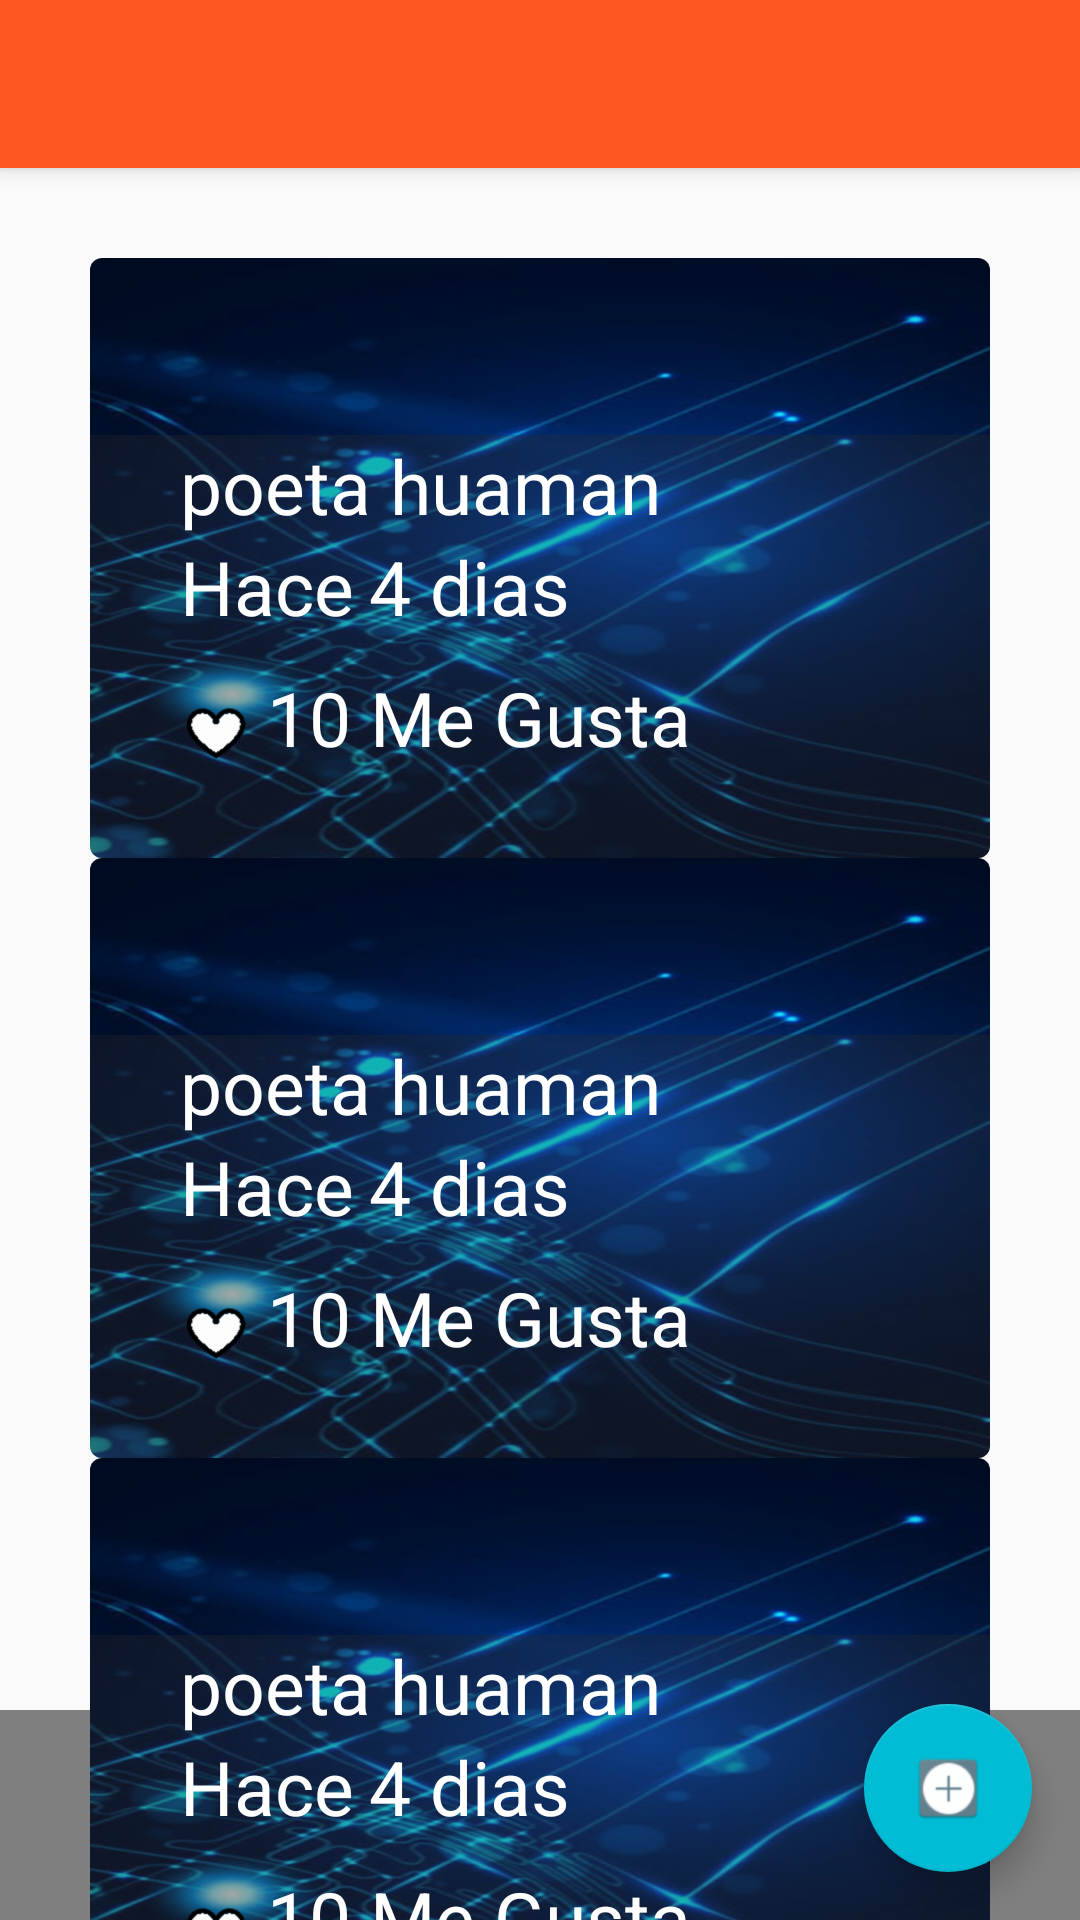

Write the Android layout XML for this screen, with the resource values it uses.
<!-- AndroidManifest.xml: application theme AppTheme -->
<!-- res/layout/fragment_home.xml -->
<?xml version="1.0" encoding="utf-8"?>
<android.support.design.widget.CoordinatorLayout
    xmlns:android="http://schemas.android.com/apk/res/android"
    xmlns:app="http://schemas.android.com/apk/res-auto"
    xmlns:tools="http://schemas.android.com/tools"
    android:layout_width="match_parent"
    android:layout_height="match_parent"
    tools:context="com.cibertpoet.cibert_app.view.fragment.HomeFragment" >

    <include layout="@layout/actionbar_toolbar"/>

    <include layout="@layout/bottombar"/>

    <android.support.design.widget.FloatingActionButton
        android:id="@+id/FloatingActionButton_home"
        android:layout_width="wrap_content"
        android:layout_height="wrap_content"
        android:layout_gravity="bottom|end"
        android:layout_margin="@dimen/fab_margin"
        app:srcCompat="@drawable/ic_plus" />

    <LinearLayout
        android:layout_width="match_parent"
        android:layout_height="match_parent"
        android:orientation="vertical"
        android:paddingLeft="@dimen/activity_vertical_margin"

        android:paddingRight="@dimen/activity_vertical_margin"
        android:paddingTop="@dimen/activity_vertical_margin"
        app:layout_behavior="@string/appbar_scrolling_view_behavior">

        <include layout="@layout/cardview_picture"/>


        <include layout="@layout/cardview_picture"/>

        <include layout="@layout/cardview_picture"/>




    </LinearLayout>


</android.support.design.widget.CoordinatorLayout>
<!-- res/layout/actionbar_toolbar.xml (included above) -->
<?xml version="1.0" encoding="utf-8"?>
    <android.support.design.widget.AppBarLayout
        xmlns:android="http://schemas.android.com/apk/res/android"
        xmlns:app="http://schemas.android.com/apk/res-auto"
        xmlns:tools="http://schemas.android.com/tools"
         android:layout_width="match_parent"
        android:layout_height="wrap_content"
        android:theme="@style/AppTheme.AppBarOverlay">

    <android.support.v7.widget.Toolbar
        android:id="@+id/toolbar"
        android:layout_width="match_parent"
        android:layout_height="?attr/actionBarSize"
        android:background="?attr/colorPrimary"
        app:popupTheme="@style/AppTheme.PopupOverlay"

        />

</android.support.design.widget.AppBarLayout>
<!-- res/layout/bottombar.xml (included above) -->
<?xml version="1.0" encoding="utf-8"?>
<com.roughike.bottombar.BottomBar
    android:id="@+id/bottombar"
    xmlns:android="http://schemas.android.com/apk/res/android"
    android:orientation="vertical"
    android:layout_width="match_parent"
    android:layout_height="@dimen/bottomBark_height"
    android:layout_alignParentBottom="true"
    android:layout_gravity="bottom"
    app:bb_activeTabColor="@android:color/white"
    app:bb_inActiveTabAlpha="@android:color/white"

    xmlns:app="http://schemas.android.com/apk/res-auto"
    app:bb_tabXmlResource="@xml/bottombar_tabs"

    >
    


</com.roughike.bottombar.BottomBar>
<!-- res/layout/cardview_picture.xml (included above) -->
<?xml version="1.0" encoding="utf-8"?>
<android.support.v7.widget.CardView


    xmlns:android="http://schemas.android.com/apk/res/android"
    xmlns:Cardview="http://schemas.android.com/apk/res-auto"
    android:id="@+id/prictureCard"
    android:layout_width="match_parent"
    android:layout_height="@dimen/height_cardview"

    Cardview:cardCornerRadius="@dimen/cornerradius_cardiew"
    >

    <FrameLayout
        android:layout_width="match_parent"
        android:layout_height="match_parent"

        >

        <ImageView
            android:id="@+id/pictureCard"
            android:layout_width="match_parent"
            android:layout_height="match_parent"
            android:background="@drawable/primary_image"
            android:scaleType="centerCrop"
            android:padding="100dp"
            />

        <LinearLayout
            android:layout_width="match_parent"
            android:layout_height="wrap_content"
            android:layout_gravity="bottom"
            android:orientation="vertical"
            android:paddingBottom="@dimen/activity_vertical_margin"
            android:paddingLeft="@dimen/activity_vertical_margin"
            android:background="@color/background_text_cardS"
            >

            <TextView
                android:id="@+id/userNameCard"
                android:layout_width="match_parent"
                android:layout_height="wrap_content"
                android:text="@string/username_card"
                android:textColor="@android:color/white"
                android:textSize="@dimen/textsize_username_card" />

            <LinearLayout
                android:layout_width="match_parent"
                android:layout_height="wrap_content">

                <TextView
                    android:id="@+id/firtWord"
                    android:layout_width="wrap_content"
                    android:layout_height="wrap_content"
                    android:text="@string/firstWord_card"
                    android:textColor="@android:color/white"
                    android:textSize="@dimen/textsize_username_card" />

                <TextView
                    android:id="@+id/timeCard"
                    android:layout_width="match_parent"
                    android:layout_height="wrap_content"
                    android:layout_marginLeft="@dimen/timecard_marginleft_card"
                    android:text="@string/timeCard_card"
                    android:textColor="@android:color/white"
                    android:textSize="@dimen/textsize_username_card"

                    />

            </LinearLayout>

            <LinearLayout
                android:layout_width="match_parent"
                android:layout_height="wrap_content"
                android:layout_marginTop="@dimen/like_margintop_card"
                android:orientation="horizontal">

                <CheckBox
                    android:id="@+id/likeCheckCard"
                    android:layout_width="wrap_content"
                    android:layout_height="wrap_content"
                    android:button="@drawable/checkbox_selector" />
                
                <TextView
                    android:id="@+id/likeNumberCard"
                    android:layout_width="match_parent"
                    android:layout_height="wrap_content"
                    android:layout_marginLeft="@dimen/timecard_marginleft_card"
                    android:text="@string/likeNumberCard"
                    android:textColor="@android:color/white"
                    android:textSize="@dimen/textsize_username_card">


                </TextView>


            </LinearLayout>


        </LinearLayout>

    </FrameLayout>

</android.support.v7.widget.CardView>
<!-- resources referenced by this layout -->
<resources>
  <color name="background_text_cardS">#53292929</color>
  <dimen name="activity_vertical_margin">30dp</dimen>
  <dimen name="bottomBark_height">70dp</dimen>
  <dimen name="cornerradius_cardiew">4dp</dimen>
  <dimen name="fab_margin">16dp</dimen>
  <dimen name="height_cardview">200dp</dimen>
  <dimen name="like_margintop_card">10dp</dimen>
  <dimen name="textsize_username_card">25sp</dimen>
  <dimen name="timecard_marginleft_card">5dp</dimen>
  <!-- drawable checkbox_selector (drawable) -->
  <?xml version="1.0" encoding="utf-8"?>
  <selector xmlns:android="http://schemas.android.com/apk/res/android">
  
      <item android:drawable="@drawable/heart"
          android:state_checked="false"
          >
  
      </item>
  
      <item
          android:drawable="@drawable/heart_full"
          android:state_checked="true"
          >
  
      </item>
      <item android:drawable="@drawable/heart"
          >
      </item>
  
  </selector>
  <!-- drawable ic_plus: png bitmap (drawable-hdpi, 1824 bytes) -->
  <!-- drawable primary_image: png bitmap (drawable-hdpi, 173873 bytes) -->
  <string name="firstWord_card">Hace</string>
  <string name="likeNumberCard">10 Me Gusta</string>
  <string name="timeCard_card">4 dias</string>
  <string name="username_card">poeta huaman</string>
  <style name="AppTheme.AppBarOverlay" parent="ThemeOverlay.AppCompat.Dark.ActionBar" />
  <style name="AppTheme.PopupOverlay" parent="ThemeOverlay.AppCompat.Light" />
  <style name="AppTheme" parent="Theme.AppCompat.Light.NoActionBar">
          
          <item name="colorPrimary">@color/colorPrimary</item>
          <item name="colorPrimaryDark">@color/colorPrimaryDark</item>
          <item name="colorAccent">@color/colorAccent</item>
      </style>
  <!-- drawable heart: png bitmap (drawable-hdpi, 1091 bytes) -->
  <!-- drawable heart_full: png bitmap (drawable-hdpi, 1382 bytes) -->
  <color name="colorPrimary">#FF5722</color>
  <color name="colorPrimaryDark">#E64A19</color>
  <color name="colorAccent">#00BCD4</color>
</resources>
